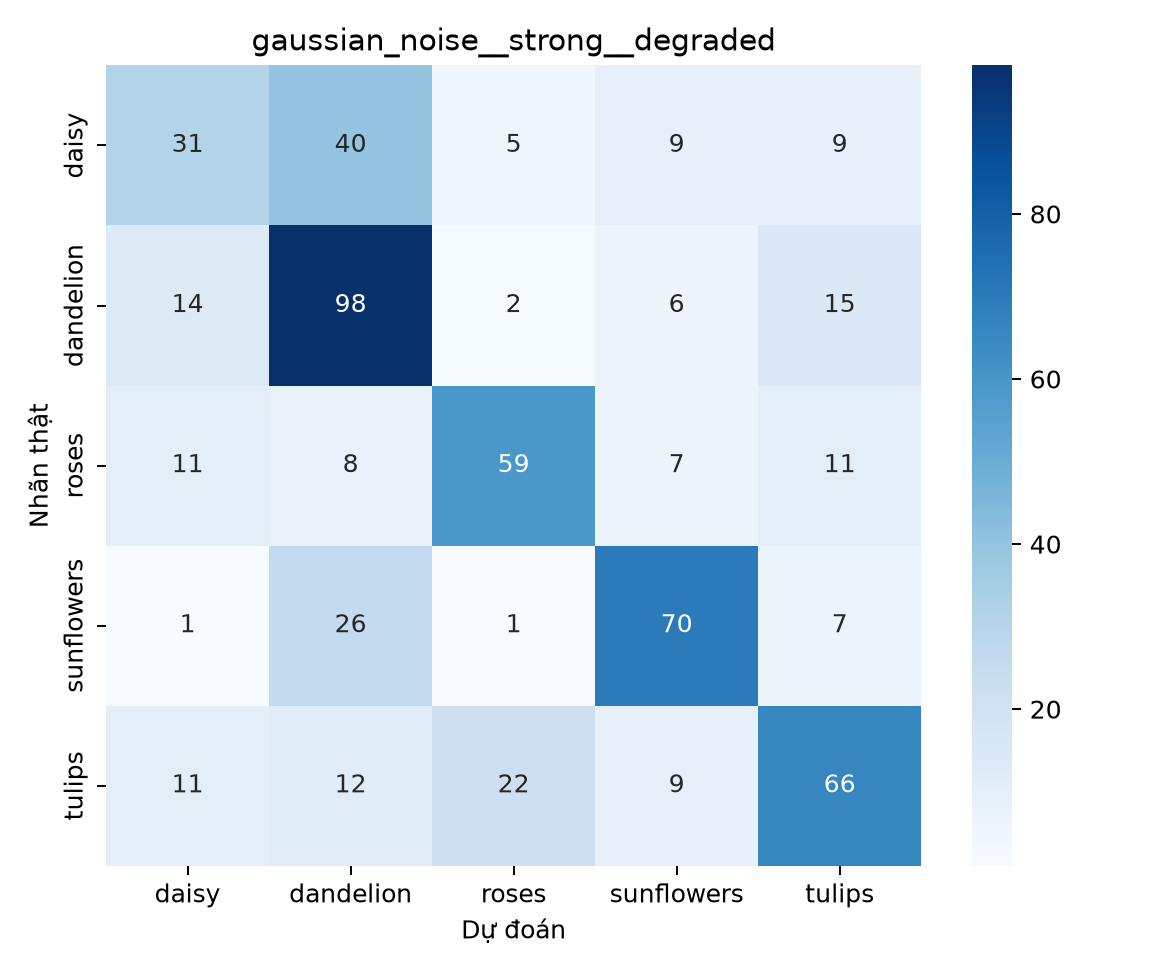

The table this chart was drawn from, first rows:
, daisy, dandelion, roses, sunflowers, tulips
daisy, 31, 40, 5, 9, 9
dandelion, 14, 98, 2, 6, 15
roses, 11, 8, 59, 7, 11
sunflowers, 1, 26, 1, 70, 7
tulips, 11, 12, 22, 9, 66
